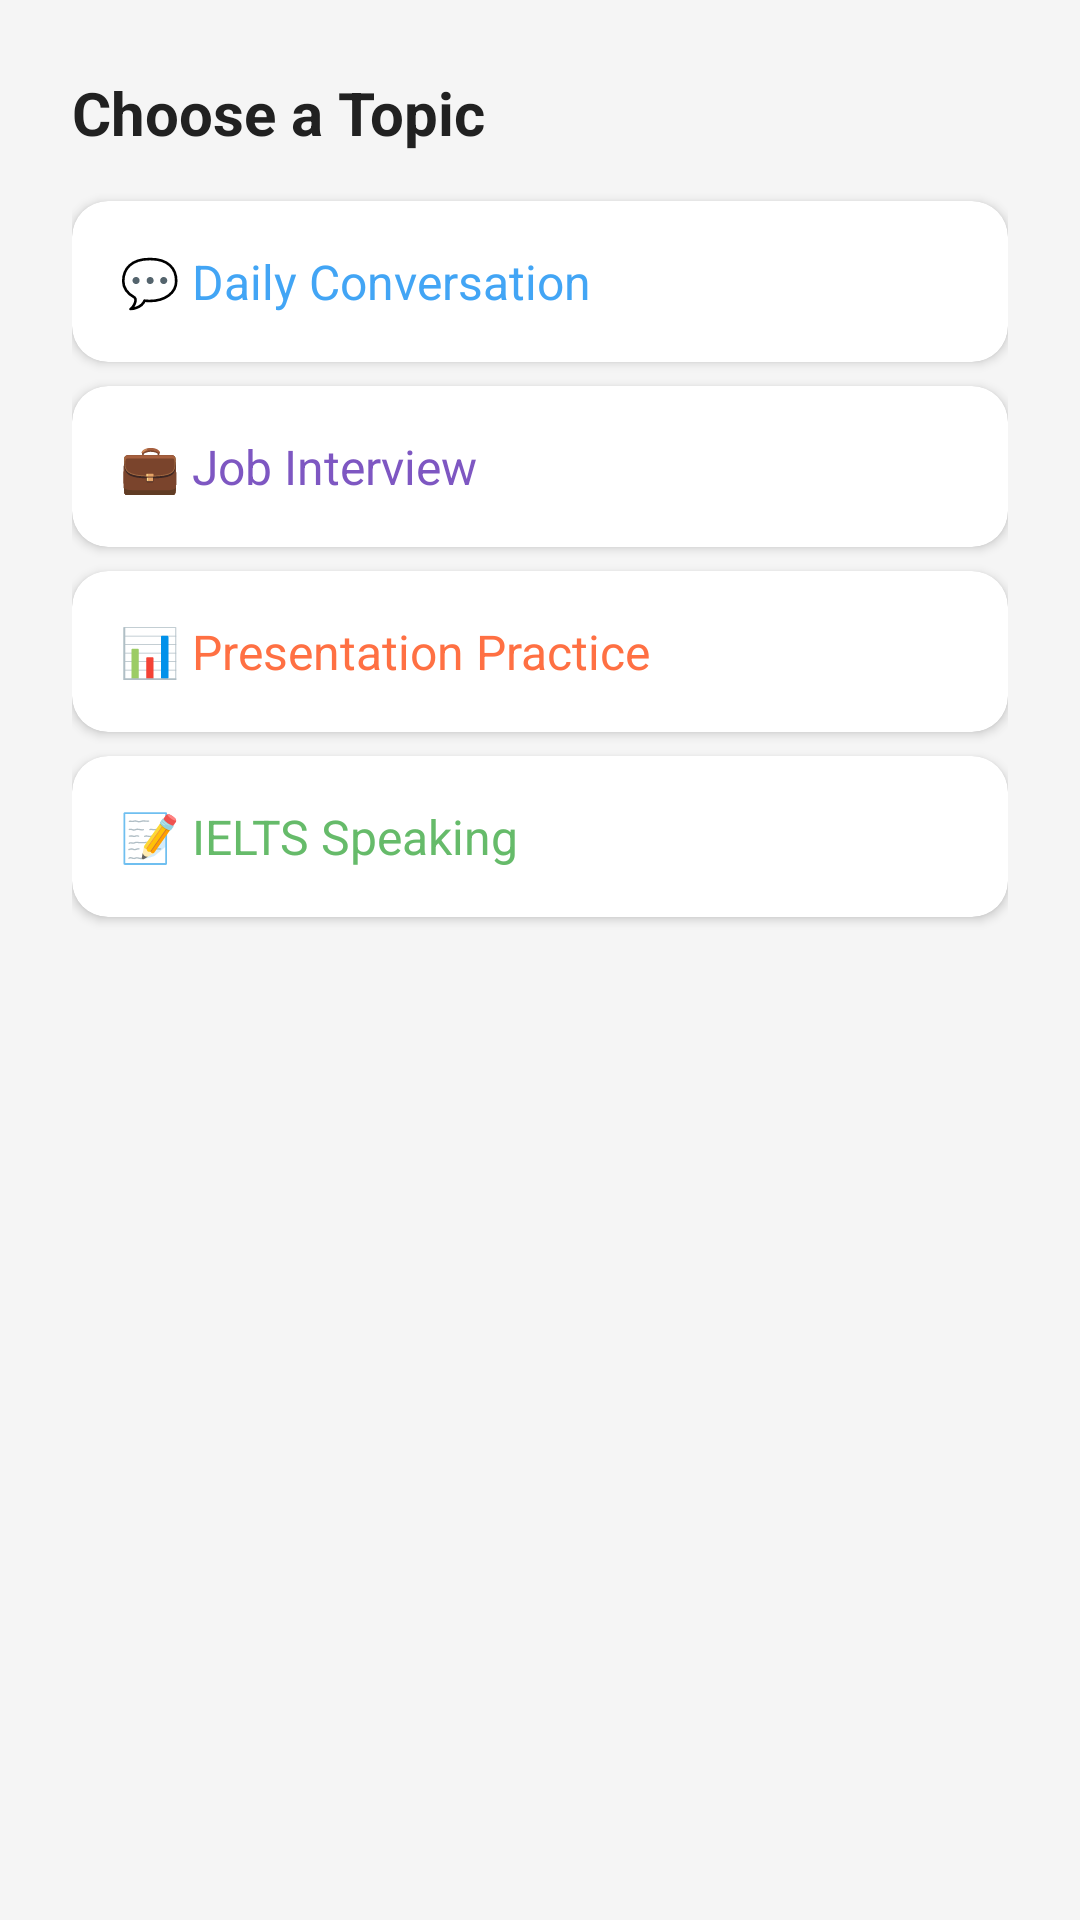

Here is an Android app screen rendered from its layout file. Give the layout XML and the strings, colors and styles it references.
<!-- AndroidManifest.xml: application theme Theme.SpeakBuddy -->
<!-- res/layout/bottom_sheet_topic.xml -->
<?xml version="1.0" encoding="utf-8"?>
<LinearLayout xmlns:android="http://schemas.android.com/apk/res/android"
    android:layout_width="match_parent"
    android:layout_height="wrap_content"
    android:orientation="vertical"
    android:padding="24dp">

    <TextView
        android:layout_width="match_parent"
        android:layout_height="wrap_content"
        android:text="@string/choose_topic"
        android:textSize="20sp"
        android:textStyle="bold"
        android:textColor="@color/text_primary"
        android:layout_marginBottom="16dp" />

    <com.google.android.material.card.MaterialCardView
        android:id="@+id/cardDaily"
        style="@style/Widget.MaterialComponents.CardView"
        android:layout_width="match_parent"
        android:layout_height="wrap_content"
        android:layout_marginBottom="8dp"
        android:clickable="true"
        android:focusable="true"
        android:foreground="?attr/selectableItemBackground"
        xmlns:app="http://schemas.android.com/apk/res-auto"
        app:cardCornerRadius="12dp"
        app:cardElevation="2dp">

        <TextView
            android:layout_width="match_parent"
            android:layout_height="wrap_content"
            android:padding="16dp"
            android:text="@string/topic_daily"
            android:textSize="16sp"
            android:textColor="@color/topic_daily" />
    </com.google.android.material.card.MaterialCardView>

    <com.google.android.material.card.MaterialCardView
        android:id="@+id/cardInterview"
        style="@style/Widget.MaterialComponents.CardView"
        android:layout_width="match_parent"
        android:layout_height="wrap_content"
        android:layout_marginBottom="8dp"
        android:clickable="true"
        android:focusable="true"
        android:foreground="?attr/selectableItemBackground"
        xmlns:app="http://schemas.android.com/apk/res-auto"
        app:cardCornerRadius="12dp"
        app:cardElevation="2dp">

        <TextView
            android:layout_width="match_parent"
            android:layout_height="wrap_content"
            android:padding="16dp"
            android:text="@string/topic_interview"
            android:textSize="16sp"
            android:textColor="@color/topic_interview" />
    </com.google.android.material.card.MaterialCardView>

    <com.google.android.material.card.MaterialCardView
        android:id="@+id/cardPresentation"
        style="@style/Widget.MaterialComponents.CardView"
        android:layout_width="match_parent"
        android:layout_height="wrap_content"
        android:layout_marginBottom="8dp"
        android:clickable="true"
        android:focusable="true"
        android:foreground="?attr/selectableItemBackground"
        xmlns:app="http://schemas.android.com/apk/res-auto"
        app:cardCornerRadius="12dp"
        app:cardElevation="2dp">

        <TextView
            android:layout_width="match_parent"
            android:layout_height="wrap_content"
            android:padding="16dp"
            android:text="@string/topic_presentation"
            android:textSize="16sp"
            android:textColor="@color/topic_presentation" />
    </com.google.android.material.card.MaterialCardView>

    <com.google.android.material.card.MaterialCardView
        android:id="@+id/cardIelts"
        style="@style/Widget.MaterialComponents.CardView"
        android:layout_width="match_parent"
        android:layout_height="wrap_content"
        android:layout_marginBottom="8dp"
        android:clickable="true"
        android:focusable="true"
        android:foreground="?attr/selectableItemBackground"
        xmlns:app="http://schemas.android.com/apk/res-auto"
        app:cardCornerRadius="12dp"
        app:cardElevation="2dp">

        <TextView
            android:layout_width="match_parent"
            android:layout_height="wrap_content"
            android:padding="16dp"
            android:text="@string/topic_ielts"
            android:textSize="16sp"
            android:textColor="@color/topic_ielts" />
    </com.google.android.material.card.MaterialCardView>
</LinearLayout>
<!-- resources referenced by this layout -->
<resources>
  <color name="text_primary">#FF212121</color>
  <color name="topic_daily">#FF42A5F5</color>
  <color name="topic_ielts">#FF66BB6A</color>
  <color name="topic_interview">#FF7E57C2</color>
  <color name="topic_presentation">#FFFF7043</color>
  <string name="choose_topic">Choose a Topic</string>
  <string name="topic_daily">💬 Daily Conversation</string>
  <string name="topic_ielts">📝 IELTS Speaking</string>
  <string name="topic_interview">💼 Job Interview</string>
  <string name="topic_presentation">📊 Presentation Practice</string>
  <style name="Theme.SpeakBuddy" parent="Theme.MaterialComponents.DayNight.NoActionBar">
          
          <item name="colorPrimary">@color/primary</item>
          <item name="colorPrimaryVariant">@color/primary_dark</item>
          <item name="colorOnPrimary">@color/on_primary</item>
          
          <item name="colorSecondary">@color/secondary</item>
          <item name="colorSecondaryVariant">@color/secondary_dark</item>
          <item name="colorOnSecondary">@color/on_secondary</item>
          
          <item name="android:statusBarColor">@color/primary_dark</item>
          <item name="android:navigationBarColor">@color/surface</item>
          
          <item name="android:windowBackground">@color/background</item>
      </style>
  <color name="primary">#FF1565C0</color>
  <color name="primary_dark">#FF0D47A1</color>
  <color name="on_primary">#FFFFFFFF</color>
  <color name="secondary">#FF00BFA5</color>
  <color name="secondary_dark">#FF00897B</color>
  <color name="on_secondary">#FFFFFFFF</color>
  <color name="surface">#FFFFFFFF</color>
  <color name="background">#FFF5F5F5</color>
</resources>
